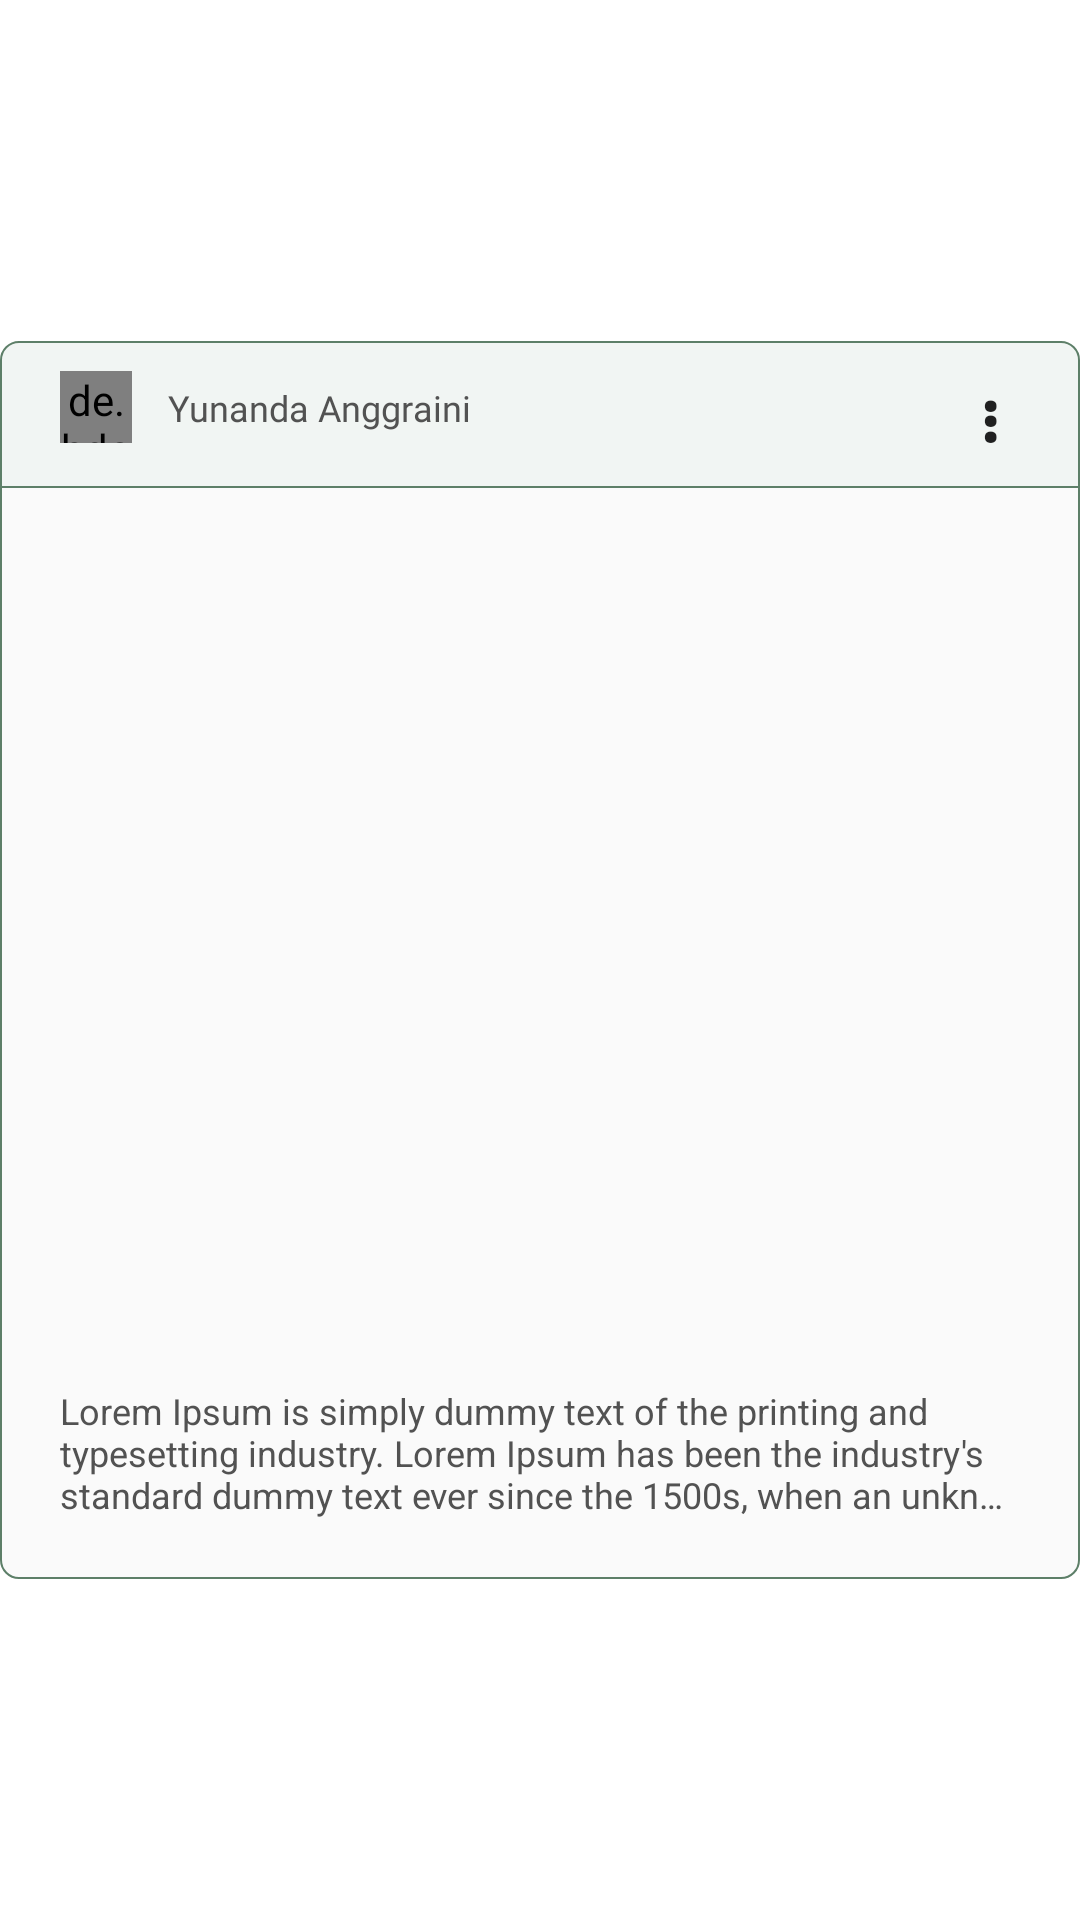

Layout XML and referenced resources for this Android screen:
<!-- AndroidManifest.xml: application theme Theme.SAMAKAKI -->
<!-- res/layout/layout_post_content.xml -->
<?xml version="1.0" encoding="utf-8"?>
<androidx.constraintlayout.widget.ConstraintLayout xmlns:android="http://schemas.android.com/apk/res/android"
    xmlns:app="http://schemas.android.com/apk/res-auto"
    android:layout_width="match_parent"
    android:layout_height="wrap_content"
    xmlns:tools="http://schemas.android.com/tools"
    android:layout_gravity="center"
    android:id="@+id/wrap_all_post"
    android:visibility="visible"
    android:layout_marginBottom="16dp">

    <LinearLayout
        android:id="@+id/wrap_linear"
        android:layout_width="match_parent"
        android:layout_height="wrap_content"
        android:orientation="vertical"
        android:visibility="visible"
        app:layout_constraintBottom_toBottomOf="parent"
        app:layout_constraintEnd_toEndOf="parent"
        app:layout_constraintStart_toStartOf="parent"
        app:layout_constraintTop_toTopOf="parent">

        <RelativeLayout
            android:id="@+id/wrapper_user_info"
            android:layout_width="match_parent"
            android:layout_height="wrap_content"
            android:background="@drawable/bg_user_info_post_content"
            android:paddingTop="10dp"
            android:paddingBottom="10dp"
            android:orientation="horizontal">

            <de.hdodenhof.circleimageview.CircleImageView
                android:id="@+id/user_profile"
                android:layout_width="24dp"
                android:layout_height="24dp"
                android:layout_alignParentLeft="true"
                android:layout_gravity="center_vertical"
                android:layout_marginStart="20dp"
                tools:src="@drawable/dummy_avatar" />

            <TextView
                android:id="@+id/user_name"
                style="@style/regular_12"
                android:layout_width="wrap_content"
                android:layout_height="wrap_content"
                android:layout_gravity="center_vertical"
                android:layout_toEndOf="@+id/user_profile"
                android:layout_marginStart="12dp"
                android:text="@string/dummy_username"
                android:textColor="@color/neutral_600" />

            <TextView
                android:id="@+id/textViewOptions"
                android:layout_width="20dp"
                android:gravity="center"
                android:layout_height="30dp"
                android:layout_alignParentRight="true"
                android:textStyle="bold"
                android:layout_marginEnd="20dp"
                android:text="⋮"
                android:textAppearance="?android:textAppearanceLarge" />

        </RelativeLayout>

        <LinearLayout
            android:layout_width="match_parent"
            android:layout_height="wrap_content"
            android:background="@drawable/bg_post_content"
            android:orientation="vertical"
            android:layout_marginTop="-2dp">

            <ImageView
                android:id="@+id/img_post"
                android:layout_width="match_parent"
                android:layout_height="280dp"
                android:scaleType="centerInside"
                android:visibility="visible"
                android:padding="1dp"
                tools:src="@drawable/dummy_post_img" />

            <TextView
                android:id="@+id/tv_desc"
                android:layout_width="match_parent"
                android:layout_height="wrap_content"
                android:text="@string/lorem"
                android:ellipsize="end"
                android:maxLines="3"
                android:textColor="@color/neutral_600"
                android:textSize="12sp"
                android:padding="20dp"
                android:visibility="visible"/>

        </LinearLayout>

    </LinearLayout>


</androidx.constraintlayout.widget.ConstraintLayout>
<!-- resources referenced by this layout -->
<resources>
  <color name="neutral_600">#525252</color>
  <!-- drawable bg_post_content (drawable) -->
  <?xml version="1.0" encoding="utf-8"?>
  <shape xmlns:android="http://schemas.android.com/apk/res/android"
      android:shape="rectangle" android:padding="15dp">
  
      <solid android:color="@color/neutral_50" />
      <stroke android:width="0.5dp"
          android:color="@color/secondary_700" />
      <corners
          android:bottomRightRadius="6dp"
          android:bottomLeftRadius="6dp"
          android:topLeftRadius="0dp"
          android:topRightRadius="0dp" />
  </shape>
  <!-- drawable bg_user_info_post_content (drawable) -->
  <?xml version="1.0" encoding="utf-8"?>
  <shape xmlns:android="http://schemas.android.com/apk/res/android"
      android:shape="rectangle" android:padding="15dp">
  
      
      <solid android:color="@color/secondary_50" />
      <stroke android:width="0.5dp"
          android:color="@color/secondary_700" />
      <corners
          android:bottomRightRadius="0dp"
          android:bottomLeftRadius="0dp"
          android:topLeftRadius="6dp"
          android:topRightRadius="6dp" />
  </shape>
  <!-- drawable dummy_post_img: webp bitmap (drawable, 994 bytes) -->
  <string name="dummy_username">Yunanda Anggraini</string>
  <string name="lorem">Lorem Ipsum is simply dummy text of the printing and typesetting industry. Lorem Ipsum has been the industry\'s standard dummy text ever since the 1500s, when an unknown printer took a galley of type and scrambled it to make a type specimen book. It has survived not only five centuries, but also the leap into electronic typesetting, remaining essentially unchanged.</string>
  <style name="regular_12">
          <item name="android:fontFamily">@font/poppins_regular</item>
          <item name="android:paddingVertical" tools:targetApi="o">@dimen/dimen_4</item>
          <item name="android:textSize">@dimen/dimen_12</item>
          <item name="android:color">@color/primary_600</item>
      </style>
  <style name="Theme.SAMAKAKI" parent="Theme.MaterialComponents.Light.NoActionBar">
          
          <item name="colorPrimary">@color/primary_400</item>
          <item name="colorPrimaryVariant">@color/primary_100</item>
          <item name="colorOnPrimary">@color/primary_200</item>
          
          <item name="colorSecondary">@color/secondary_100</item>
          <item name="colorSecondaryVariant">@color/secondary_500</item>
          <item name="colorOnSecondary">@color/secondary_300</item>
          
          <item name="android:statusBarColor" tools:targetApi="l">?attr/colorPrimaryVariant</item>
          
          <item name="android:forceDarkAllowed" tools:targetApi="q">false</item>
      </style>
  <color name="neutral_50">#FAFAFA</color>
  <color name="secondary_700">#5D7F68</color>
  <color name="secondary_50">#F1F5F3</color>
  <dimen name="dimen_4">4dp</dimen>
  <dimen name="dimen_12">12dp</dimen>
  <color name="primary_600">#2A5846</color>
  <color name="primary_400">#689080</color>
  <color name="primary_100">#A7C8BB</color>
  <color name="primary_200">#97BAAC</color>
  <color name="secondary_100">#E3ECE6</color>
  <color name="secondary_500">#90B29B</color>
  <color name="secondary_300">#C7D9CD</color>
</resources>
